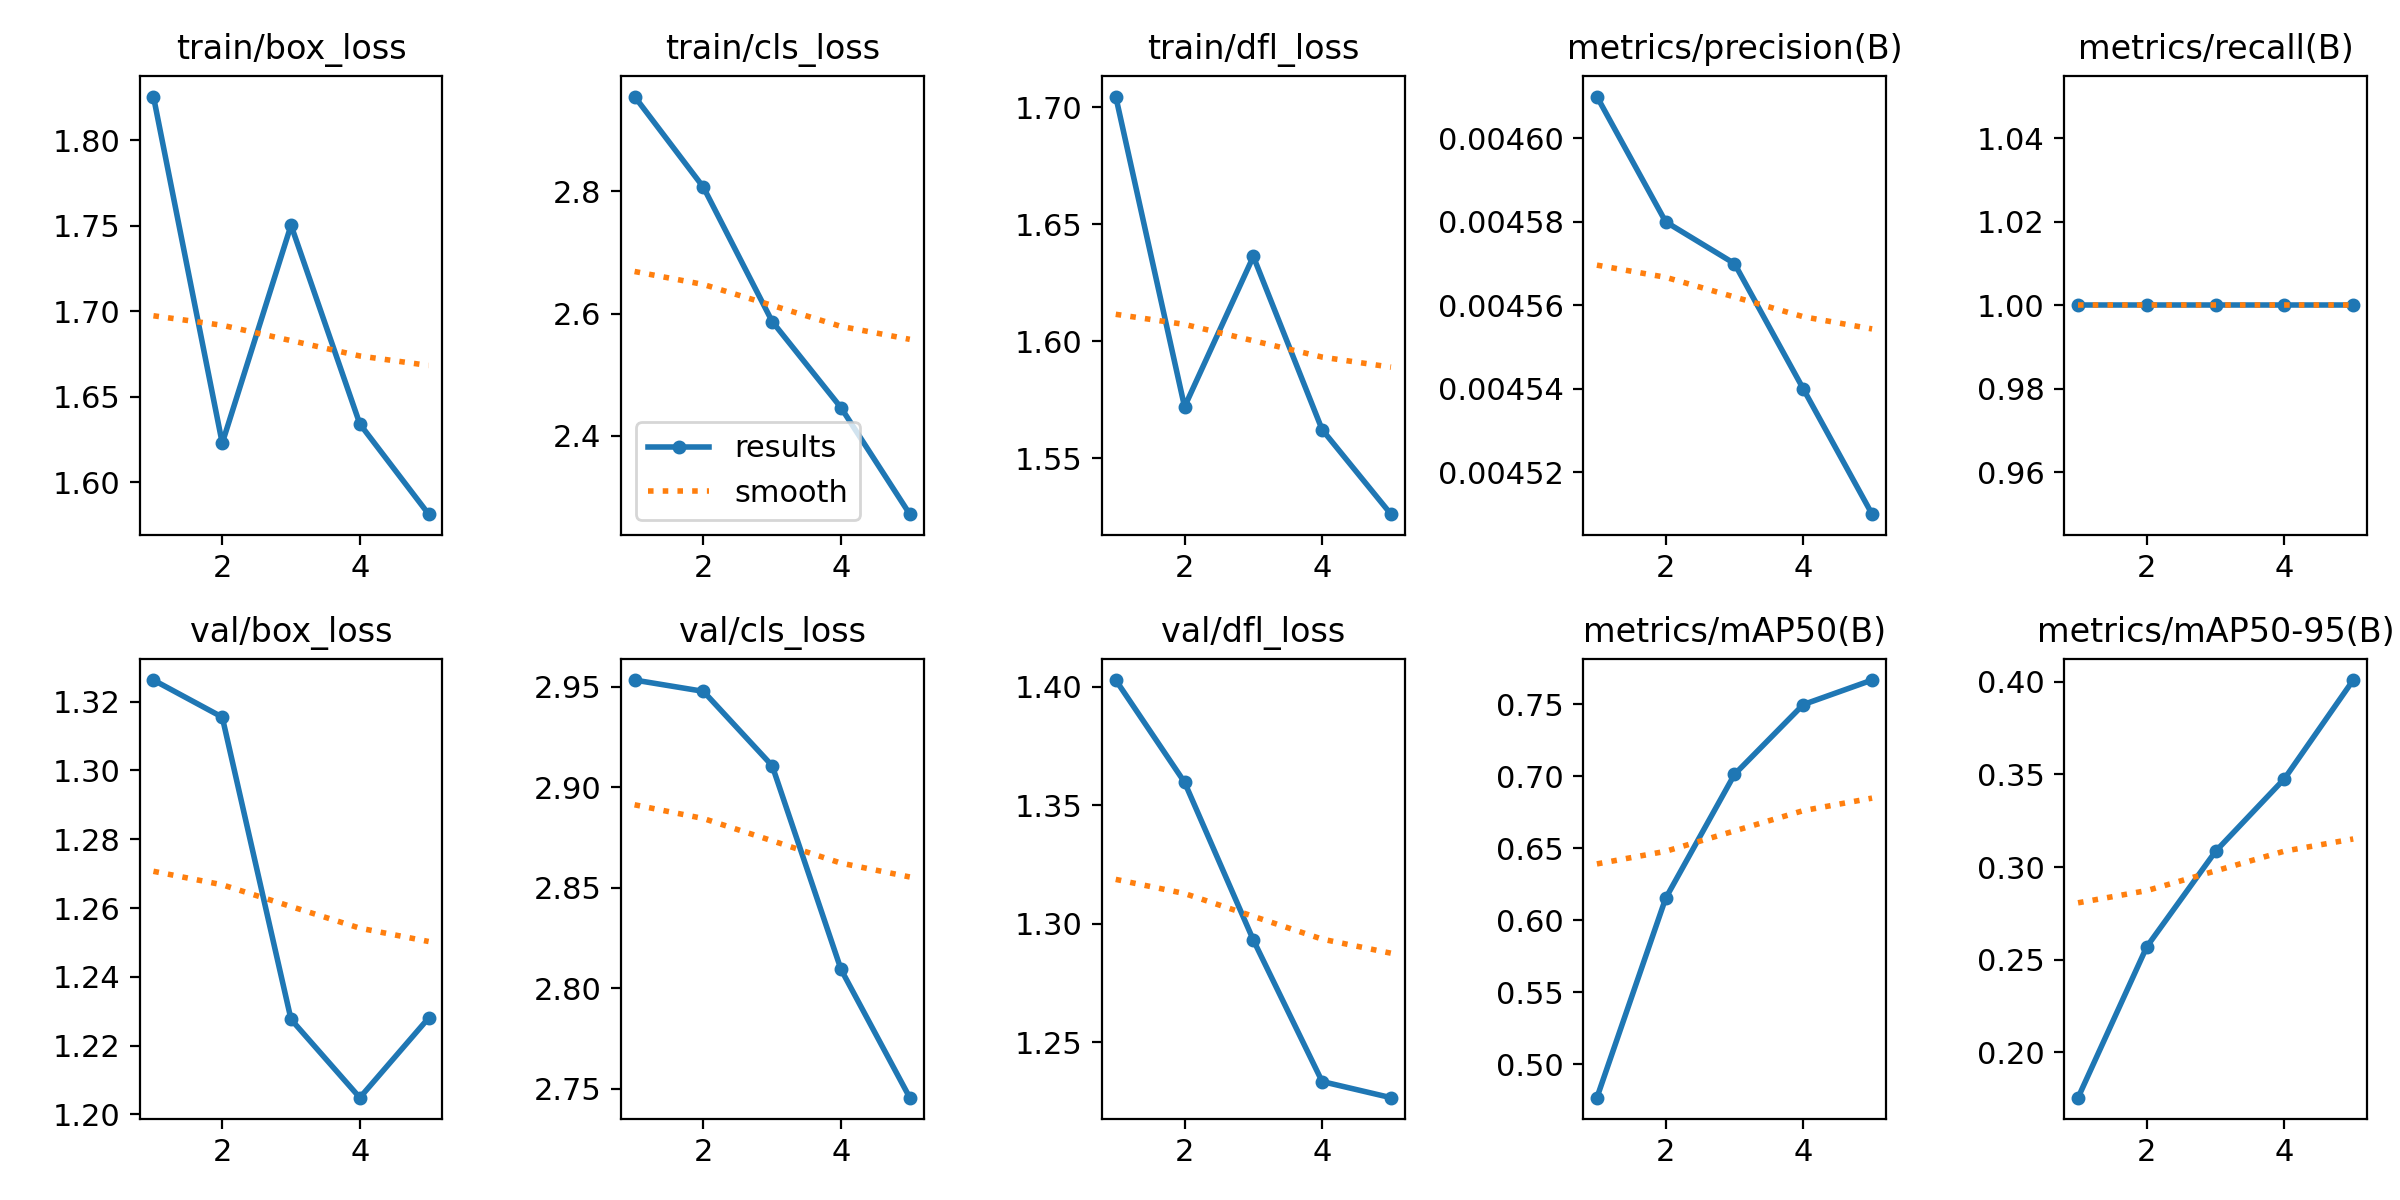

The table this chart was drawn from, first rows:
epoch, time, train/box_loss, train/cls_loss, train/dfl_loss, metrics/precision(B), metrics/recall(B), metrics/mAP50(B), metrics/mAP50-95(B), val/box_loss, val/cls_loss, val/dfl_loss, lr/pg0, lr/pg1, lr/pg2
1, 16.24, 1.826, 2.955, 1.705, 0.00461, 1, 0.4768, 0.1756, 1.326, 2.953, 1.403, 4e-05, 4e-05, 4e-05
2, 28.42, 1.623, 2.807, 1.572, 0.00458, 1, 0.6154, 0.2571, 1.315, 2.948, 1.36, 8.02e-05, 8.02e-05, 8.02e-05
3, 38.76, 1.75, 2.587, 1.636, 0.00457, 1, 0.7014, 0.3086, 1.228, 2.911, 1.293, 9.664e-05, 9.664e-05, 9.664e-05
4, 50.04, 1.634, 2.446, 1.562, 0.00454, 1, 0.7499, 0.3477, 1.205, 2.809, 1.233, 8.932e-05, 8.932e-05, 8.932e-05
5, 60.69, 1.581, 2.272, 1.526, 0.00451, 1, 0.7669, 0.4009, 1.228, 2.746, 1.227, 5.824e-05, 5.824e-05, 5.824e-05
